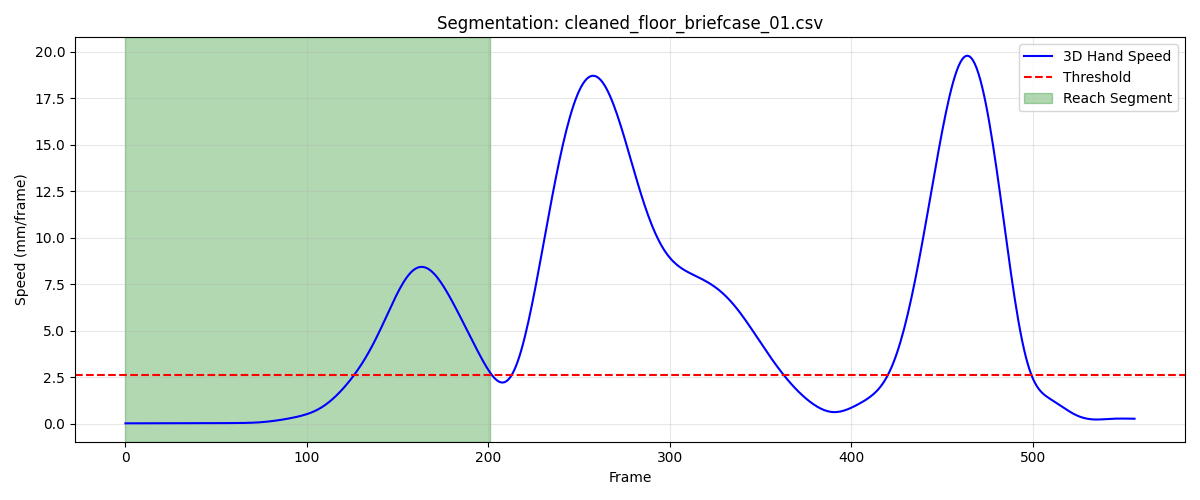

The table this chart was drawn from, first rows:
frame, sub_frame, shoulderr_x, shoulderr_y, shoulderr_z, humr1_x, humr1_y, humr1_z, humr2_x, humr2_y, humr2_z, humr3_x, humr3_y, humr3_z, humr4_x, humr4_y, humr4_z, humr5_x, humr5_y, humr5_z, humr6_x, humr6_y, humr6_z, humr7_x
1, 0, 163.8, -693.4, 658.3, 205.6, -688.5, 497.2, 210.6, -690.5, 424.7, 202.1, -741, 498.7, 156.9, -652.3, 474.4, 196.8, -749.9, 440.5, 172.1, -661.4, 419.9, 154.3
2, 0, 163.8, -693.5, 658.2, 205.7, -688.6, 497.2, 210.6, -690.6, 424.7, 202.2, -741, 498.6, 157, -652.3, 474.4, 196.9, -750, 440.4, 172.1, -661.4, 419.9, 154.3
3, 0, 163.9, -693.6, 658.2, 205.8, -688.6, 497.2, 210.7, -690.6, 424.7, 202.3, -741.1, 498.6, 157, -652.4, 474.4, 196.9, -750, 440.4, 172.2, -661.5, 419.9, 154.4
4, 0, 164, -693.6, 658.2, 205.8, -688.7, 497.1, 210.7, -690.7, 424.6, 202.3, -741.2, 498.6, 157.1, -652.4, 474.3, 197, -750.1, 440.4, 172.2, -661.5, 419.9, 154.4
5, 0, 164.1, -693.7, 658.2, 205.9, -688.8, 497.1, 210.8, -690.7, 424.6, 202.4, -741.2, 498.5, 157.1, -652.5, 474.3, 197.1, -750.1, 440.3, 172.3, -661.6, 419.8, 154.4
6, 0, 164.2, -693.8, 658.1, 205.9, -688.8, 497.1, 210.8, -690.7, 424.6, 202.5, -741.2, 498.5, 157.2, -652.5, 474.3, 197.1, -750.2, 440.3, 172.3, -661.6, 419.8, 154.4
7, 0, 164.2, -693.9, 658.1, 206, -688.8, 497, 210.9, -690.8, 424.5, 202.5, -741.3, 498.5, 157.2, -652.6, 474.3, 197.2, -750.2, 440.3, 172.4, -661.6, 419.8, 154.5
8, 0, 164.3, -693.9, 658.1, 206.1, -688.9, 497, 210.9, -690.8, 424.5, 202.6, -741.3, 498.4, 157.2, -652.6, 474.3, 197.3, -750.3, 440.3, 172.4, -661.7, 419.8, 154.5
9, 0, 164.4, -694, 658.1, 206.1, -688.9, 497, 211, -690.8, 424.5, 202.7, -741.4, 498.4, 157.3, -652.6, 474.3, 197.3, -750.3, 440.2, 172.5, -661.7, 419.7, 154.5
10, 0, 164.4, -694.1, 658, 206.2, -689, 497, 211, -690.9, 424.5, 202.7, -741.4, 498.4, 157.3, -652.7, 474.3, 197.4, -750.3, 440.2, 172.5, -661.8, 419.7, 154.5
11, 0, 164.5, -694.1, 658, 206.2, -689, 496.9, 211.1, -690.9, 424.4, 202.7, -741.5, 498.3, 157.4, -652.8, 474.2, 197.4, -750.4, 440.2, 172.6, -661.8, 419.7, 154.5
12, 0, 164.6, -694.2, 658, 206.3, -689.1, 496.9, 211.1, -691, 424.4, 202.8, -741.5, 498.3, 157.4, -652.8, 474.2, 197.4, -750.5, 440.1, 172.6, -661.9, 419.7, 154.6
13, 0, 164.6, -694.2, 658, 206.3, -689.2, 496.9, 211.1, -691, 424.4, 202.8, -741.6, 498.2, 157.5, -652.9, 474.2, 197.4, -750.5, 440.1, 172.7, -661.9, 419.6, 154.6
14, 0, 164.7, -694.3, 657.9, 206.3, -689.3, 496.8, 211.2, -691.1, 424.3, 202.8, -741.7, 498.2, 157.6, -652.9, 474.1, 197.5, -750.6, 440.1, 172.7, -662, 419.6, 154.6
15, 0, 164.7, -694.4, 657.9, 206.4, -689.3, 496.8, 211.2, -691.2, 424.3, 202.8, -741.8, 498.2, 157.6, -653, 474.1, 197.5, -750.6, 440, 172.7, -662.1, 419.6, 154.6
16, 0, 164.8, -694.4, 657.9, 206.4, -689.4, 496.8, 211.2, -691.3, 424.3, 202.8, -741.8, 498.1, 157.7, -653.1, 474.1, 197.5, -750.7, 440, 172.8, -662.1, 419.6, 154.6
17, 0, 164.8, -694.5, 657.9, 206.4, -689.5, 496.8, 211.2, -691.3, 424.2, 202.8, -741.9, 498.1, 157.7, -653.1, 474.1, 197.5, -750.8, 440, 172.8, -662.2, 419.6, 154.6
18, 0, 164.9, -694.6, 657.9, 206.5, -689.6, 496.7, 211.3, -691.4, 424.2, 202.8, -742, 498.1, 157.7, -653.2, 474, 197.4, -750.9, 439.9, 172.8, -662.2, 419.5, 154.6
19, 0, 164.9, -694.6, 657.8, 206.5, -689.7, 496.7, 211.3, -691.5, 424.2, 202.8, -742.1, 498, 157.8, -653.3, 474, 197.4, -750.9, 439.9, 172.9, -662.3, 419.5, 154.5
20, 0, 165, -694.7, 657.8, 206.5, -689.7, 496.7, 211.3, -691.6, 424.2, 202.8, -742.2, 498, 157.8, -653.3, 474, 197.4, -751, 439.9, 172.9, -662.3, 419.5, 154.5
21, 0, 165, -694.8, 657.8, 206.5, -689.8, 496.7, 211.3, -691.6, 424.2, 202.8, -742.2, 498, 157.8, -653.4, 474, 197.4, -751.1, 439.9, 172.9, -662.4, 419.5, 154.5
22, 0, 165, -694.9, 657.8, 206.6, -689.9, 496.7, 211.3, -691.7, 424.2, 202.8, -742.3, 498, 157.8, -653.4, 474, 197.4, -751.1, 439.8, 172.9, -662.4, 419.5, 154.5
23, 0, 165, -694.9, 657.8, 206.6, -689.9, 496.7, 211.3, -691.7, 424.2, 202.8, -742.4, 498, 157.8, -653.5, 474, 197.4, -751.2, 439.8, 172.9, -662.5, 419.5, 154.5
24, 0, 165, -695, 657.8, 206.6, -690, 496.7, 211.3, -691.8, 424.2, 202.8, -742.4, 497.9, 157.8, -653.5, 474.1, 197.4, -751.2, 439.8, 172.9, -662.5, 419.5, 154.4
25, 0, 165, -695.1, 657.8, 206.6, -690, 496.7, 211.3, -691.8, 424.2, 202.8, -742.5, 497.9, 157.8, -653.6, 474.1, 197.4, -751.2, 439.8, 172.9, -662.5, 419.5, 154.4
26, 0, 165, -695.1, 657.8, 206.6, -690, 496.6, 211.3, -691.9, 424.2, 202.8, -742.5, 497.9, 157.8, -653.6, 474.1, 197.4, -751.3, 439.8, 172.9, -662.6, 419.5, 154.4
27, 0, 165, -695.2, 657.8, 206.5, -690.1, 496.6, 211.3, -691.9, 424.2, 202.8, -742.5, 497.9, 157.8, -653.7, 474, 197.4, -751.3, 439.8, 172.9, -662.6, 419.5, 154.4
28, 0, 165, -695.2, 657.8, 206.5, -690.1, 496.6, 211.3, -691.9, 424.1, 202.8, -742.6, 497.9, 157.8, -653.7, 474, 197.3, -751.4, 439.8, 172.9, -662.6, 419.5, 154.4
29, 0, 165, -695.3, 657.8, 206.5, -690.1, 496.6, 211.3, -692, 424.1, 202.8, -742.6, 497.9, 157.8, -653.7, 474, 197.3, -751.4, 439.8, 172.9, -662.7, 419.5, 154.4
30, 0, 165, -695.3, 657.8, 206.5, -690.2, 496.6, 211.2, -692, 424.2, 202.8, -742.6, 497.9, 157.8, -653.8, 474, 197.3, -751.4, 439.8, 172.9, -662.7, 419.5, 154.4
31, 0, 164.9, -695.4, 657.8, 206.5, -690.2, 496.6, 211.2, -692, 424.2, 202.8, -742.7, 497.9, 157.7, -653.8, 474, 197.3, -751.5, 439.8, 172.8, -662.8, 419.5, 154.4
32, 0, 164.9, -695.4, 657.8, 206.4, -690.3, 496.7, 211.2, -692.1, 424.2, 202.8, -742.7, 497.9, 157.7, -653.9, 474, 197.3, -751.5, 439.8, 172.8, -662.8, 419.5, 154.4
33, 0, 164.9, -695.5, 657.8, 206.4, -690.3, 496.7, 211.2, -692.1, 424.2, 202.7, -742.8, 497.9, 157.7, -653.9, 474, 197.3, -751.6, 439.8, 172.8, -662.8, 419.5, 154.4
34, 0, 164.9, -695.5, 657.8, 206.4, -690.4, 496.7, 211.2, -692.2, 424.2, 202.7, -742.8, 497.9, 157.7, -654, 474, 197.3, -751.6, 439.8, 172.8, -662.9, 419.5, 154.4
35, 0, 164.8, -695.6, 657.8, 206.4, -690.4, 496.7, 211.2, -692.2, 424.2, 202.7, -742.9, 497.9, 157.7, -654, 474, 197.2, -751.6, 439.7, 172.8, -662.9, 419.5, 154.3
36, 0, 164.8, -695.7, 657.8, 206.3, -690.5, 496.7, 211.1, -692.2, 424.2, 202.7, -742.9, 497.9, 157.6, -654.1, 474.1, 197.2, -751.7, 439.7, 172.7, -663, 419.5, 154.3
37, 0, 164.8, -695.7, 657.8, 206.3, -690.5, 496.7, 211.1, -692.3, 424.2, 202.6, -743, 497.9, 157.6, -654.1, 474.1, 197.2, -751.7, 439.7, 172.7, -663, 419.5, 154.3
38, 0, 164.7, -695.8, 657.8, 206.3, -690.6, 496.7, 211.1, -692.3, 424.2, 202.6, -743, 497.9, 157.6, -654.1, 474.1, 197.2, -751.7, 439.7, 172.7, -663, 419.5, 154.2
39, 0, 164.7, -695.8, 657.8, 206.2, -690.6, 496.7, 211.1, -692.3, 424.2, 202.5, -743.1, 497.9, 157.6, -654.2, 474.1, 197.1, -751.8, 439.7, 172.7, -663.1, 419.5, 154.2
40, 0, 164.7, -695.8, 657.8, 206.2, -690.7, 496.7, 211, -692.4, 424.2, 202.5, -743.1, 497.9, 157.5, -654.2, 474.1, 197.1, -751.8, 439.7, 172.6, -663.1, 419.5, 154.2
41, 0, 164.6, -695.9, 657.8, 206.2, -690.7, 496.7, 211, -692.4, 424.2, 202.5, -743.1, 497.9, 157.5, -654.2, 474.1, 197, -751.8, 439.7, 172.6, -663.1, 419.5, 154.1
42, 0, 164.6, -695.9, 657.8, 206.1, -690.7, 496.7, 211, -692.4, 424.2, 202.4, -743.2, 497.9, 157.5, -654.3, 474.1, 197, -751.9, 439.7, 172.6, -663.2, 419.5, 154.1
43, 0, 164.6, -695.9, 657.8, 206.1, -690.8, 496.7, 210.9, -692.5, 424.2, 202.4, -743.2, 497.9, 157.4, -654.3, 474.1, 196.9, -751.9, 439.7, 172.5, -663.2, 419.5, 154.1
44, 0, 164.5, -696, 657.8, 206.1, -690.8, 496.7, 210.9, -692.5, 424.2, 202.4, -743.2, 497.9, 157.4, -654.3, 474.1, 196.9, -751.9, 439.7, 172.5, -663.2, 419.5, 154
45, 0, 164.5, -696, 657.8, 206, -690.8, 496.7, 210.9, -692.5, 424.2, 202.3, -743.3, 497.9, 157.4, -654.3, 474.1, 196.9, -752, 439.7, 172.5, -663.2, 419.5, 154
46, 0, 164.5, -696, 657.8, 206, -690.9, 496.7, 210.8, -692.5, 424.2, 202.3, -743.3, 497.9, 157.4, -654.4, 474.1, 196.8, -752, 439.7, 172.5, -663.3, 419.5, 154
47, 0, 164.4, -696, 657.8, 206, -690.9, 496.7, 210.8, -692.6, 424.2, 202.3, -743.3, 498, 157.3, -654.4, 474.1, 196.8, -752, 439.7, 172.4, -663.3, 419.5, 153.9
48, 0, 164.4, -696, 657.8, 206, -690.9, 496.7, 210.8, -692.6, 424.2, 202.2, -743.3, 498, 157.3, -654.4, 474.1, 196.8, -752, 439.7, 172.4, -663.3, 419.5, 153.9
49, 0, 164.4, -696, 657.8, 205.9, -690.9, 496.7, 210.8, -692.6, 424.2, 202.2, -743.3, 498, 157.3, -654.4, 474.1, 196.8, -752, 439.7, 172.4, -663.3, 419.5, 153.9
50, 0, 164.4, -696, 657.8, 205.9, -690.9, 496.7, 210.7, -692.6, 424.2, 202.2, -743.3, 498, 157.2, -654.4, 474.1, 196.8, -752, 439.7, 172.3, -663.4, 419.5, 153.9
51, 0, 164.3, -696, 657.8, 205.9, -690.9, 496.7, 210.7, -692.6, 424.2, 202.2, -743.3, 498, 157.2, -654.5, 474.1, 196.8, -752, 439.7, 172.3, -663.4, 419.5, 153.9
52, 0, 164.3, -696, 657.8, 205.8, -690.9, 496.7, 210.7, -692.6, 424.2, 202.1, -743.3, 498, 157.2, -654.5, 474.1, 196.7, -752, 439.7, 172.2, -663.4, 419.5, 153.8
53, 0, 164.3, -696, 657.8, 205.8, -690.9, 496.7, 210.7, -692.6, 424.2, 202.1, -743.3, 498, 157.1, -654.5, 474.1, 196.7, -752, 439.7, 172.2, -663.4, 419.5, 153.8
54, 0, 164.2, -696, 657.8, 205.8, -690.9, 496.7, 210.6, -692.6, 424.2, 202.1, -743.3, 498, 157.1, -654.5, 474.1, 196.7, -752, 439.7, 172.2, -663.4, 419.5, 153.8
55, 0, 164.2, -696, 657.8, 205.8, -690.9, 496.7, 210.6, -692.6, 424.2, 202.1, -743.3, 498, 157, -654.5, 474, 196.7, -752, 439.7, 172.1, -663.4, 419.5, 153.8
56, 0, 164.2, -696, 657.8, 205.7, -690.8, 496.7, 210.6, -692.5, 424.2, 202, -743.3, 498, 157, -654.5, 474.1, 196.7, -752, 439.8, 172.1, -663.4, 419.5, 153.8
57, 0, 164.2, -696, 657.8, 205.7, -690.8, 496.7, 210.5, -692.5, 424.2, 202, -743.3, 498, 157, -654.5, 474.1, 196.7, -752, 439.8, 172.1, -663.4, 419.5, 153.7
58, 0, 164.1, -696, 657.8, 205.7, -690.8, 496.7, 210.5, -692.5, 424.2, 202, -743.3, 498, 156.9, -654.5, 474.1, 196.6, -752, 439.8, 172, -663.4, 419.5, 153.7
59, 0, 164.1, -695.9, 657.8, 205.6, -690.8, 496.7, 210.5, -692.5, 424.2, 202, -743.2, 498, 156.9, -654.5, 474.1, 196.6, -752, 439.8, 172, -663.4, 419.5, 153.7
60, 0, 164.1, -695.9, 657.8, 205.6, -690.8, 496.7, 210.4, -692.5, 424.2, 201.9, -743.2, 498, 156.8, -654.5, 474.1, 196.6, -752, 439.8, 172, -663.4, 419.5, 153.7
... 142 more rows
